The GitHub repository YinkaAjao/Tactical-Video-Analyzer contains a labelled image folder "data" with 4 categories: corner, free kick, goal attempt, yellow card. Examples follow, each with its label.

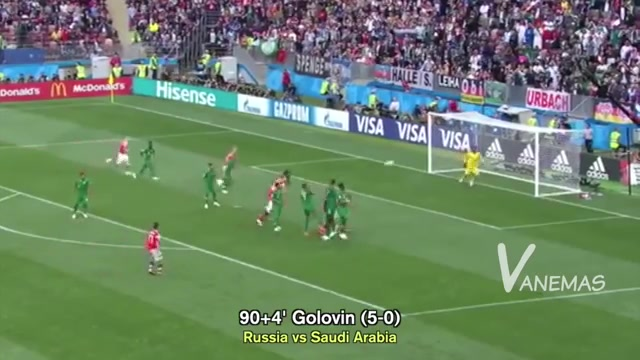
Label: free kick

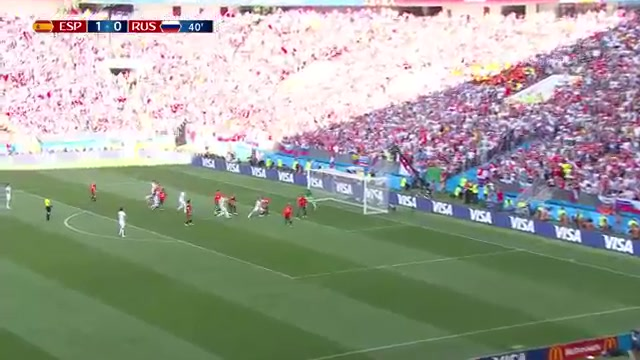
Label: corner

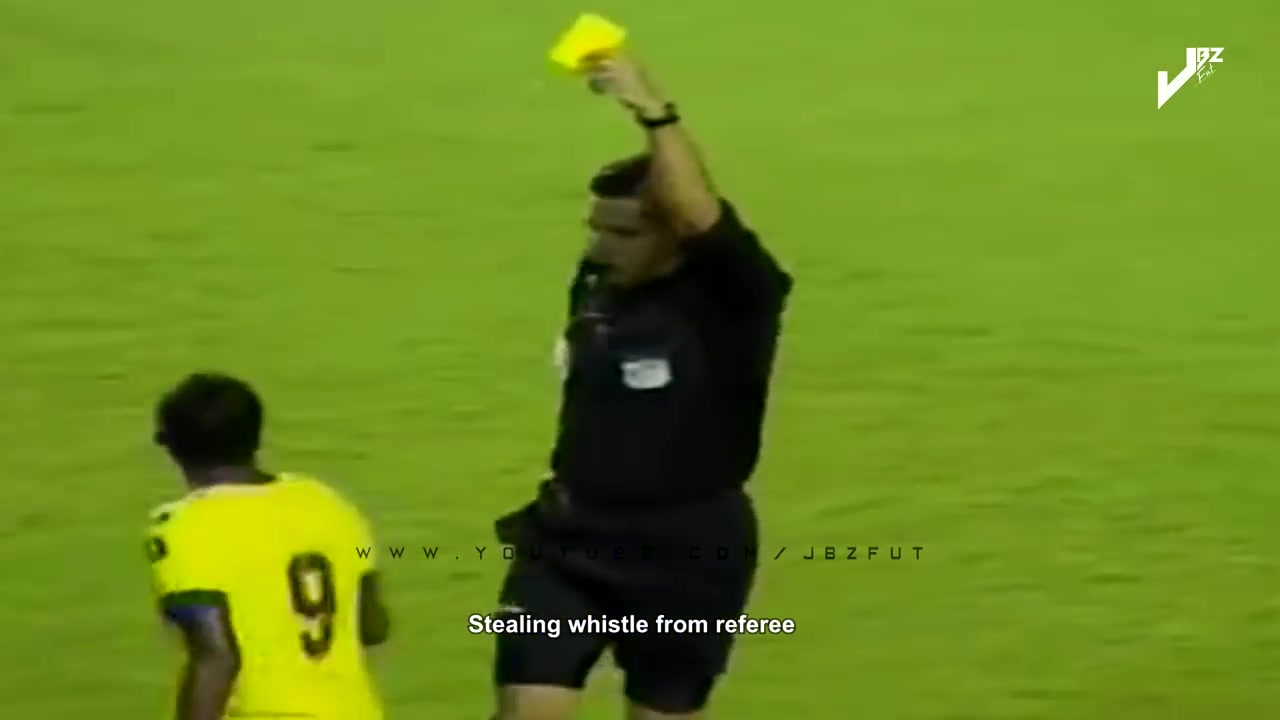
Label: yellow card

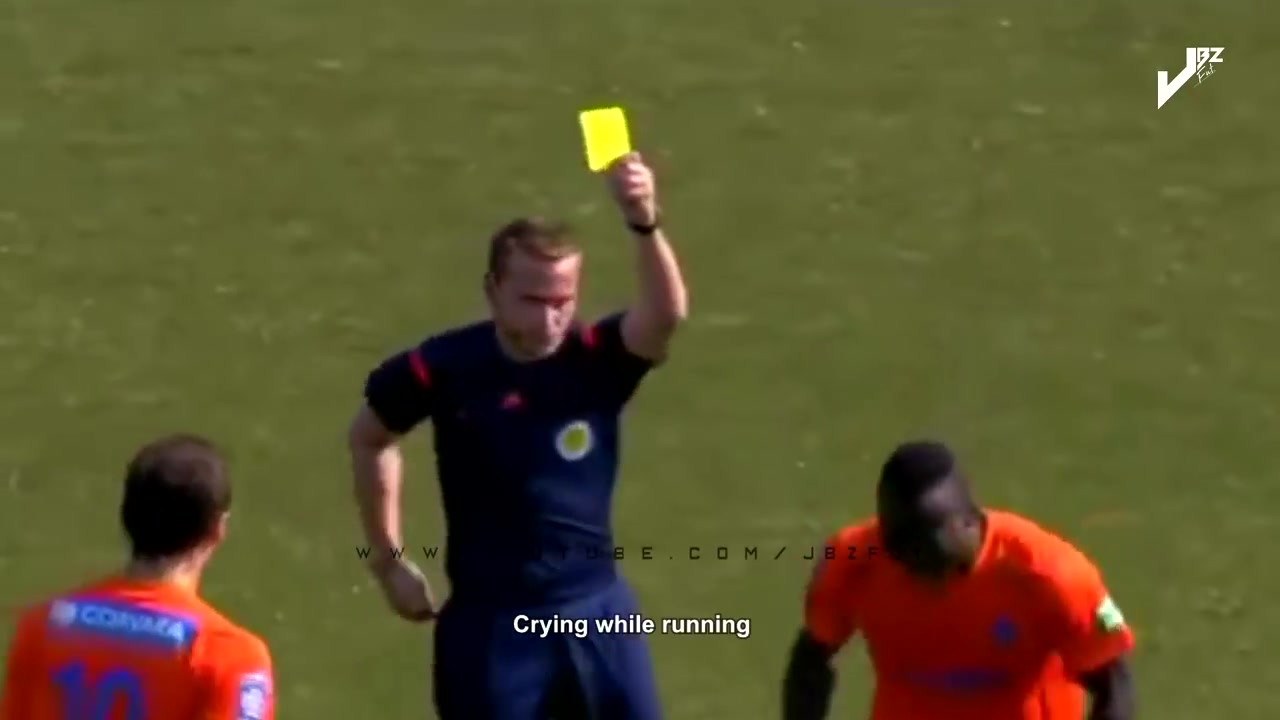
Label: yellow card

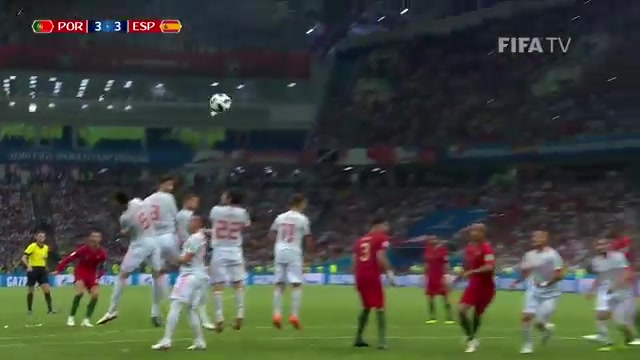
Label: free kick

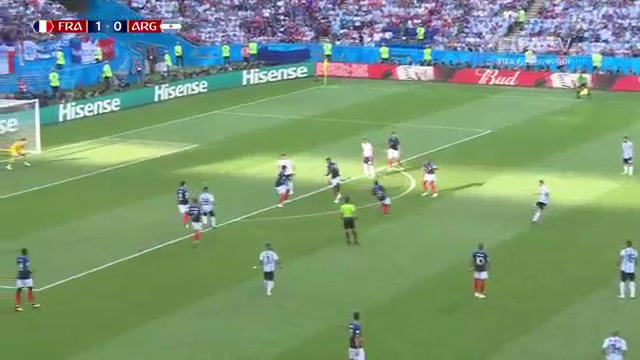
Label: goal attempt
